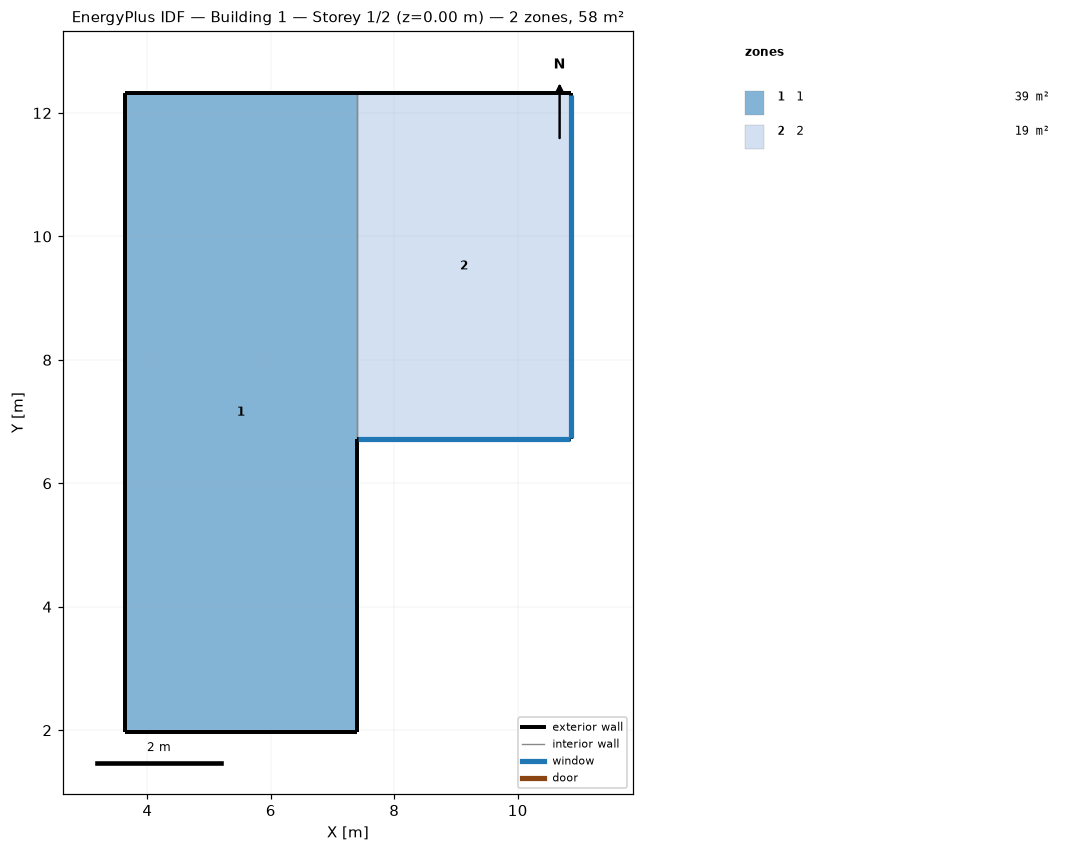
=== STOREY PLAN SPEC (per zone: floor XY polygon, exterior-wall plan segments, windows/doors) ===
zone 1: 1  (38.9 m²)
  floor: (7.39, 12.32) (7.39, 1.97) (3.63, 1.97) (3.63, 12.32)
  exterior wall: (3.63, 1.97) – (7.39, 1.97)  [3.8 m]
  exterior wall: (3.63, 12.32) – (3.63, 1.97)  [10.3 m]
  exterior wall: (7.39, 12.32) – (3.63, 12.32)  [3.8 m]
  exterior wall: (7.39, 1.97) – (7.39, 6.71)  [4.7 m]
  interior walls: 1
zone 2: 2  (19.5 m²)
  floor: (10.86, 12.32) (10.86, 6.71) (7.39, 6.71) (7.39, 12.32)
  exterior wall: (10.86, 12.32) – (7.39, 12.32)  [3.5 m]
  exterior wall: (10.86, 6.71) – (10.86, 12.32)  [5.6 m]
    window: (10.86, 6.74) – (10.86, 12.30)  [2.8 m²]
  exterior wall: (7.39, 6.71) – (10.86, 6.71)  [3.5 m]
    window: (7.42, 6.71) – (10.84, 6.71)  [1.7 m²]
  interior walls: 1

=== DERIVED (storey summary) ===
Building: Building 1
Storey: 1 of 2  (floor level z = 0.00 m)
Storey gross floor area: 58.4 m²
Zones on this storey: 2
  - 1: floor 38.9 m²; exterior wall 22.6 m (56.5 m²); WWR 0.0%
  - 2: floor 19.5 m²; exterior wall 12.6 m (31.4 m²); 2 window(s) 4.5 m²; WWR 14.5%
Zone adjacency (shared interzone walls):
  - 1 ↔ 2